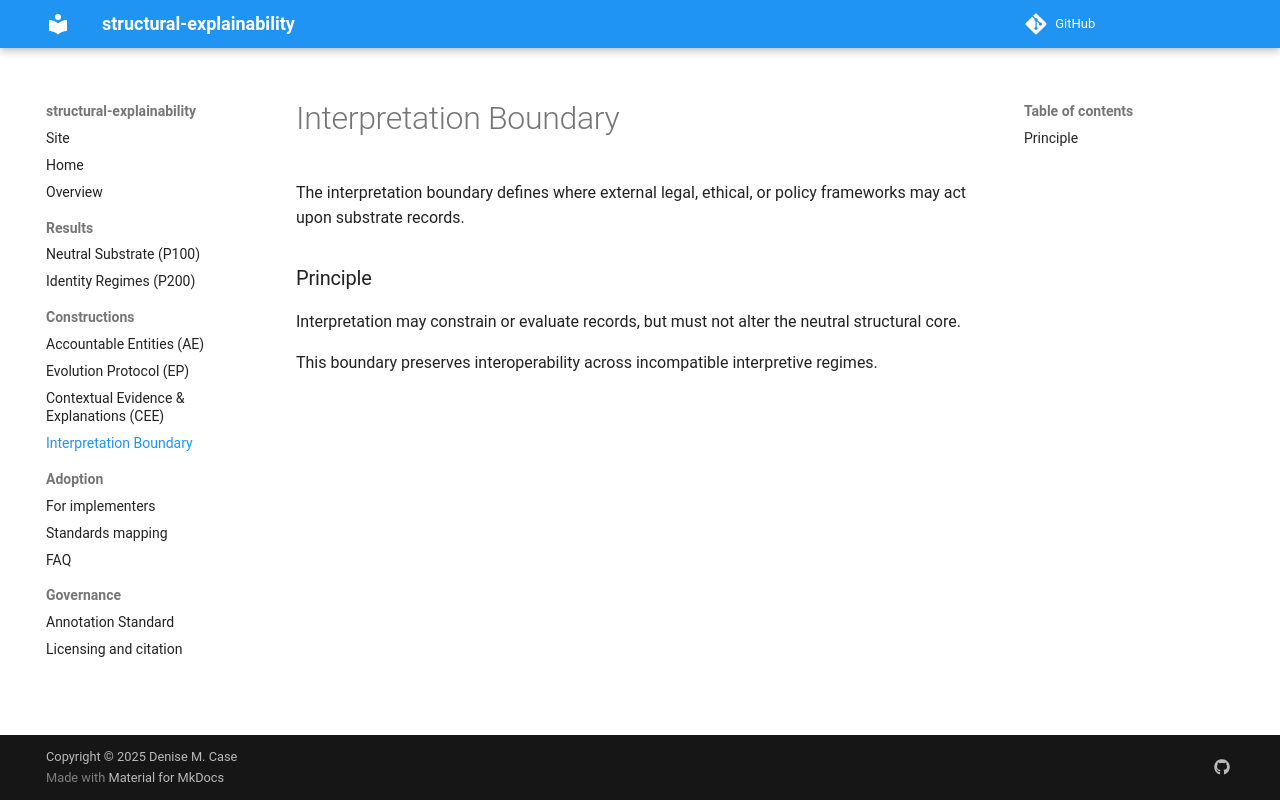

repository: structural-explainability/site · page: en/constructions/interpretation-boundary/index.html · generator: mkdocs

# Interpretation Boundary

The interpretation boundary defines where
external legal, ethical, or policy frameworks
may act upon substrate records.

### Principle

Interpretation may constrain or evaluate records,
but must not alter the neutral structural core.

This boundary preserves interoperability
across incompatible interpretive regimes.
